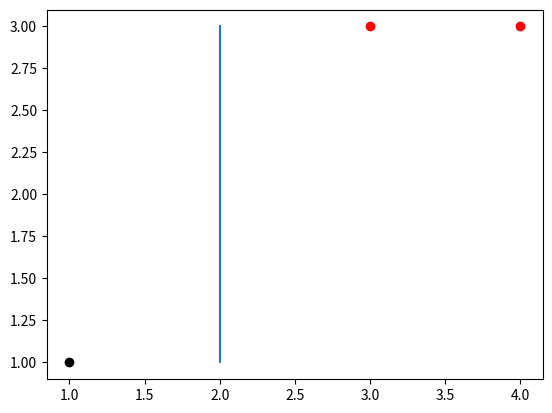

Here is the Python script that generated this plot:
# [redacted]
import numpy as np
from matplotlib import pyplot as plt

class Perceptron:
    
    def __init__(self, X, y):
        self.X = X
        self.y = y
        
        self.w = np.array([0, 0]).reshape(2, 1)
        self.b = 0
        self.lr = 1               # learning rate
        self.max_iter = 100       # maximum iteration
        
        print('迭代次数 \t 误分类点 \t w \t b \n')
        print('0 \t N/A \t (%.4f, %4f) \t %.4f \n' % (self.w[0], self.w[1], self.b))
        
    def hypothesis(self, X):
        return (X @ self.w + self.b).ravel()
        
        
    def train(self):
        for iter in range(self.max_iter):
            # search misclassified point
            H = self.hypothesis(self.X)
            misclassified_indices = np.where(self.y * H <= 0)
            if(misclassified_indices[0].size == 0):    # no misclassification
                print('没有误分类点，感知结束\n')
                break
            
            # stochastic gradient descent
            i = np.random.choice(misclassified_indices[0], 1)
            xi = self.X[i, :].reshape(2, 1) 

            # update
            self.w = self.w + self.lr * self.y[i] * xi
            self.b = self.b + self.lr * self.y[i]
            
            print('%d \t (%.4f, %.4f) \t (%.4f, %.4f) \t %.4f \n' % (iter, xi[0], xi[1], self.w[0], self.w[1], self.b))

def main():           
    X = np.array([[3, 3], [4, 3], [1, 1]])
    y = np.array([1, 1, -1])
    percep = Perceptron(X, y)
    percep.train()



    positive_samples = X[np.where(y>0)[0], :]
    negative_samples = X[np.where(y<0)[0], :]

    fig, ax = plt.subplots()
    ax.scatter(positive_samples[:, 0], positive_samples[:, 1], color='r')
    ax.scatter(negative_samples[:, 0], negative_samples[:, 1], color='k')

    x_min = np.amin(X[:, 0])
    x_max = np.amax(X[:, 0])
    y_min = np.amin(X[:, 1])
    y_max = np.amax(X[:, 1])
    if percep.w[1] < 1e-6:
        pt1 = [(-percep.w[1]*y_min-percep.b)/percep.w[0], y_min]
        pt2 = [(-percep.w[1]*y_max-percep.b)/percep.w[0], y_max]
    else:
        pt1 = [x_min, (-percep.w[0]*x_min-percep.b)/percep.w[1]]
        pt2 = [x_max, (-percep.w[0]*x_max-percep.b)/percep.w[1]]
        
    plt.plot([pt1[0], pt2[0]], [pt1[1], pt2[1]])

    plt.show()

if __name__ == '__main__':
    main()